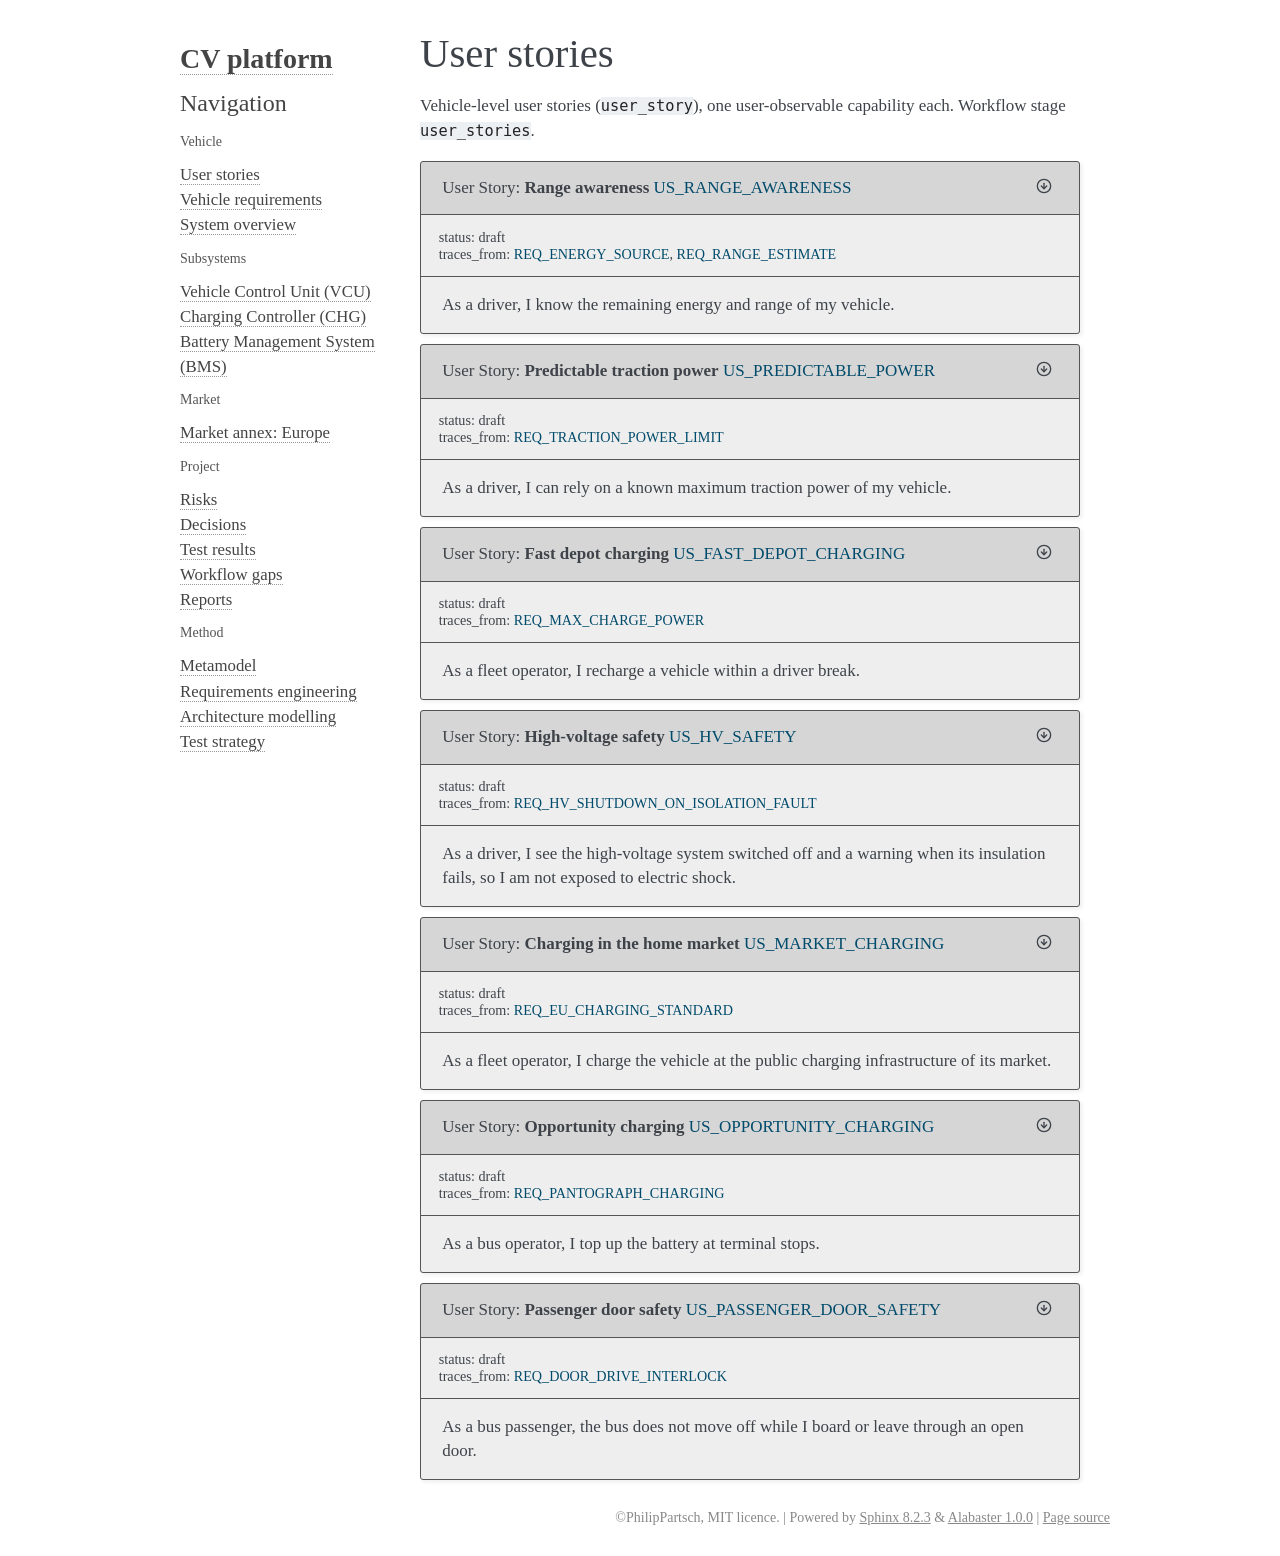

repository: PhilipPartsch/variant_demo · page: bus_bev_lfp_eu/sphinx/vehicle/user_stories.html · generator: sphinx

User stories
============

Vehicle-level user stories (``user_story``), one user-observable capability
each. Workflow stage ``user_stories``.

.. user_story:: Range awareness
   :id: US_RANGE_AWARENESS
   :status: draft

   As a driver, I know the remaining energy and range of my vehicle.

.. user_story:: Predictable traction power
   :id: US_PREDICTABLE_POWER
   :status: draft

   As a driver, I can rely on a known maximum traction power of my vehicle.

.. if:: var.powertrain.type == 'bev'

   .. user_story:: Fast depot charging
      :id: US_FAST_DEPOT_CHARGING
      :status: draft

      As a fleet operator, I recharge a vehicle within a driver break.

   .. user_story:: High-voltage safety
      :id: US_HV_SAFETY
      :status: draft

      As a driver, I see the high-voltage system switched off and a warning when
      its insulation fails, so I am not exposed to electric shock.

   .. user_story:: Charging in the home market
      :id: US_MARKET_CHARGING
      :status: draft

      As a fleet operator, I charge the vehicle at the public charging
      infrastructure of its market.

.. if:: var.charging.pantograph == True

   .. user_story:: Opportunity charging
      :id: US_OPPORTUNITY_CHARGING
      :status: draft

      As a bus operator, I top up the battery at terminal stops.

.. if:: var.vehicle.type == 'bus'

   .. user_story:: Passenger door safety
      :id: US_PASSENGER_DOOR_SAFETY
      :status: draft

      As a bus passenger, the bus does not move off while I board or leave
      through an open door.
